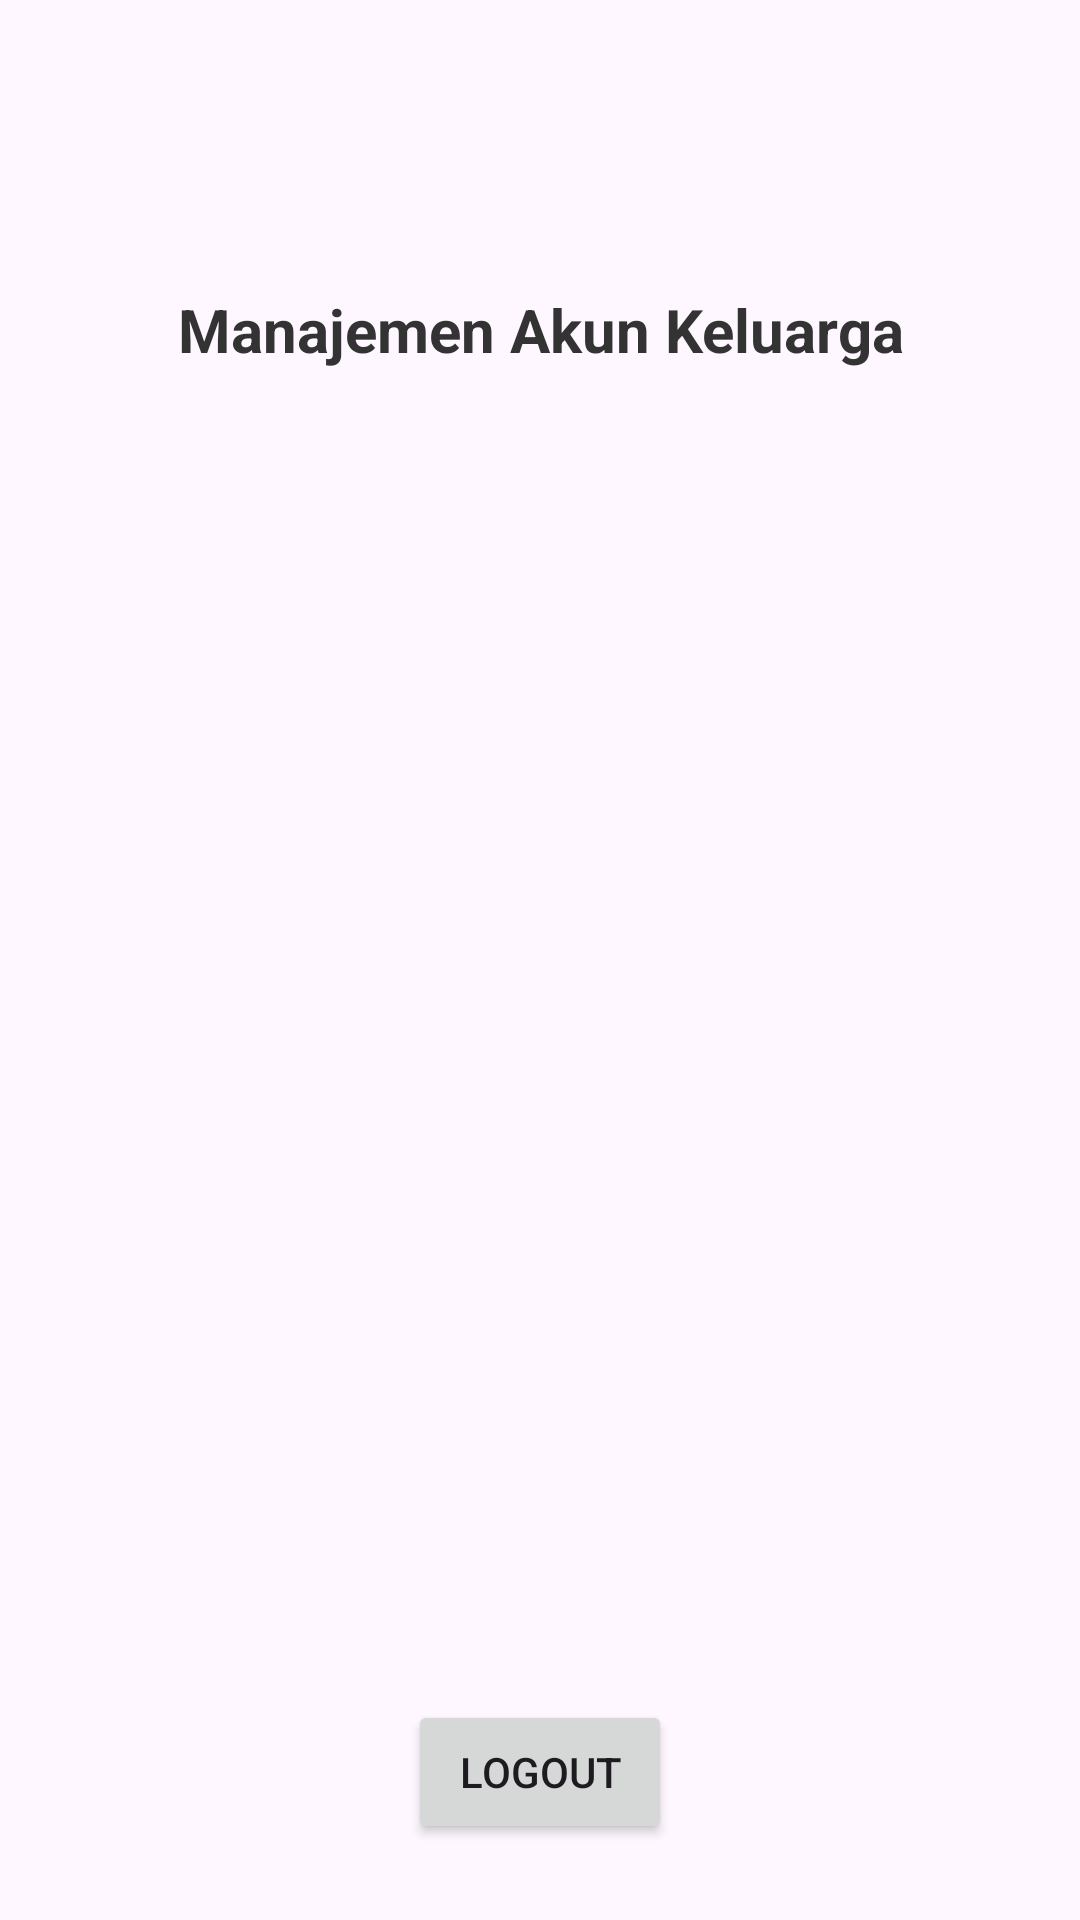

Write the Android layout XML for this screen, with the resource values it uses.
<!-- AndroidManifest.xml: application theme Theme.CelenganCerdas -->
<!-- res/layout/account_layout.xml -->
<?xml version="1.0" encoding="utf-8"?>
<androidx.constraintlayout.widget.ConstraintLayout xmlns:android="http://schemas.android.com/apk/res/android"
    xmlns:app="http://schemas.android.com/apk/res-auto"
    xmlns:tools="http://schemas.android.com/tools"
    android:layout_width="match_parent"
    android:layout_height="match_parent">

    <Button
        android:id="@+id/buttonLogout"
        android:layout_width="wrap_content"
        android:layout_height="wrap_content"
        android:text="Logout"
        app:layout_constraintBottom_toBottomOf="parent"
        app:layout_constraintEnd_toEndOf="parent"
        app:layout_constraintStart_toStartOf="parent"
        app:layout_constraintTop_toTopOf="parent"
        app:layout_constraintVertical_bias="0.957" />

    <ListView
        android:id="@+id/dataakun"
        android:layout_width="290dp"
        android:layout_height="434dp"
        app:layout_constraintBottom_toBottomOf="parent"
        app:layout_constraintEnd_toEndOf="parent"
        app:layout_constraintHorizontal_bias="0.495"
        app:layout_constraintStart_toStartOf="parent"
        app:layout_constraintTop_toTopOf="parent"
        app:layout_constraintVertical_bias="0.713" />

    <TextView
        android:id="@+id/textView"
        android:layout_width="wrap_content"
        android:layout_height="wrap_content"
        android:text="Manajemen Akun Keluarga"
        android:textColor="#333333"
        android:textSize="20sp"
        android:textStyle="bold"
        app:layout_constraintBottom_toBottomOf="parent"
        app:layout_constraintEnd_toEndOf="parent"
        app:layout_constraintHorizontal_bias="0.503"
        app:layout_constraintStart_toStartOf="parent"
        app:layout_constraintTop_toTopOf="parent"
        app:layout_constraintVertical_bias="0.157" />

</androidx.constraintlayout.widget.ConstraintLayout>
<!-- resources referenced by this layout -->
<resources>
  <style name="Theme.CelenganCerdas" parent="Base.Theme.CelenganCerdas" />
  <style name="Base.Theme.CelenganCerdas" parent="Theme.Material3.DayNight.NoActionBar">
          
          <item name="android:statusBarColor">#FF6672FE</item>
          
      </style>
</resources>
